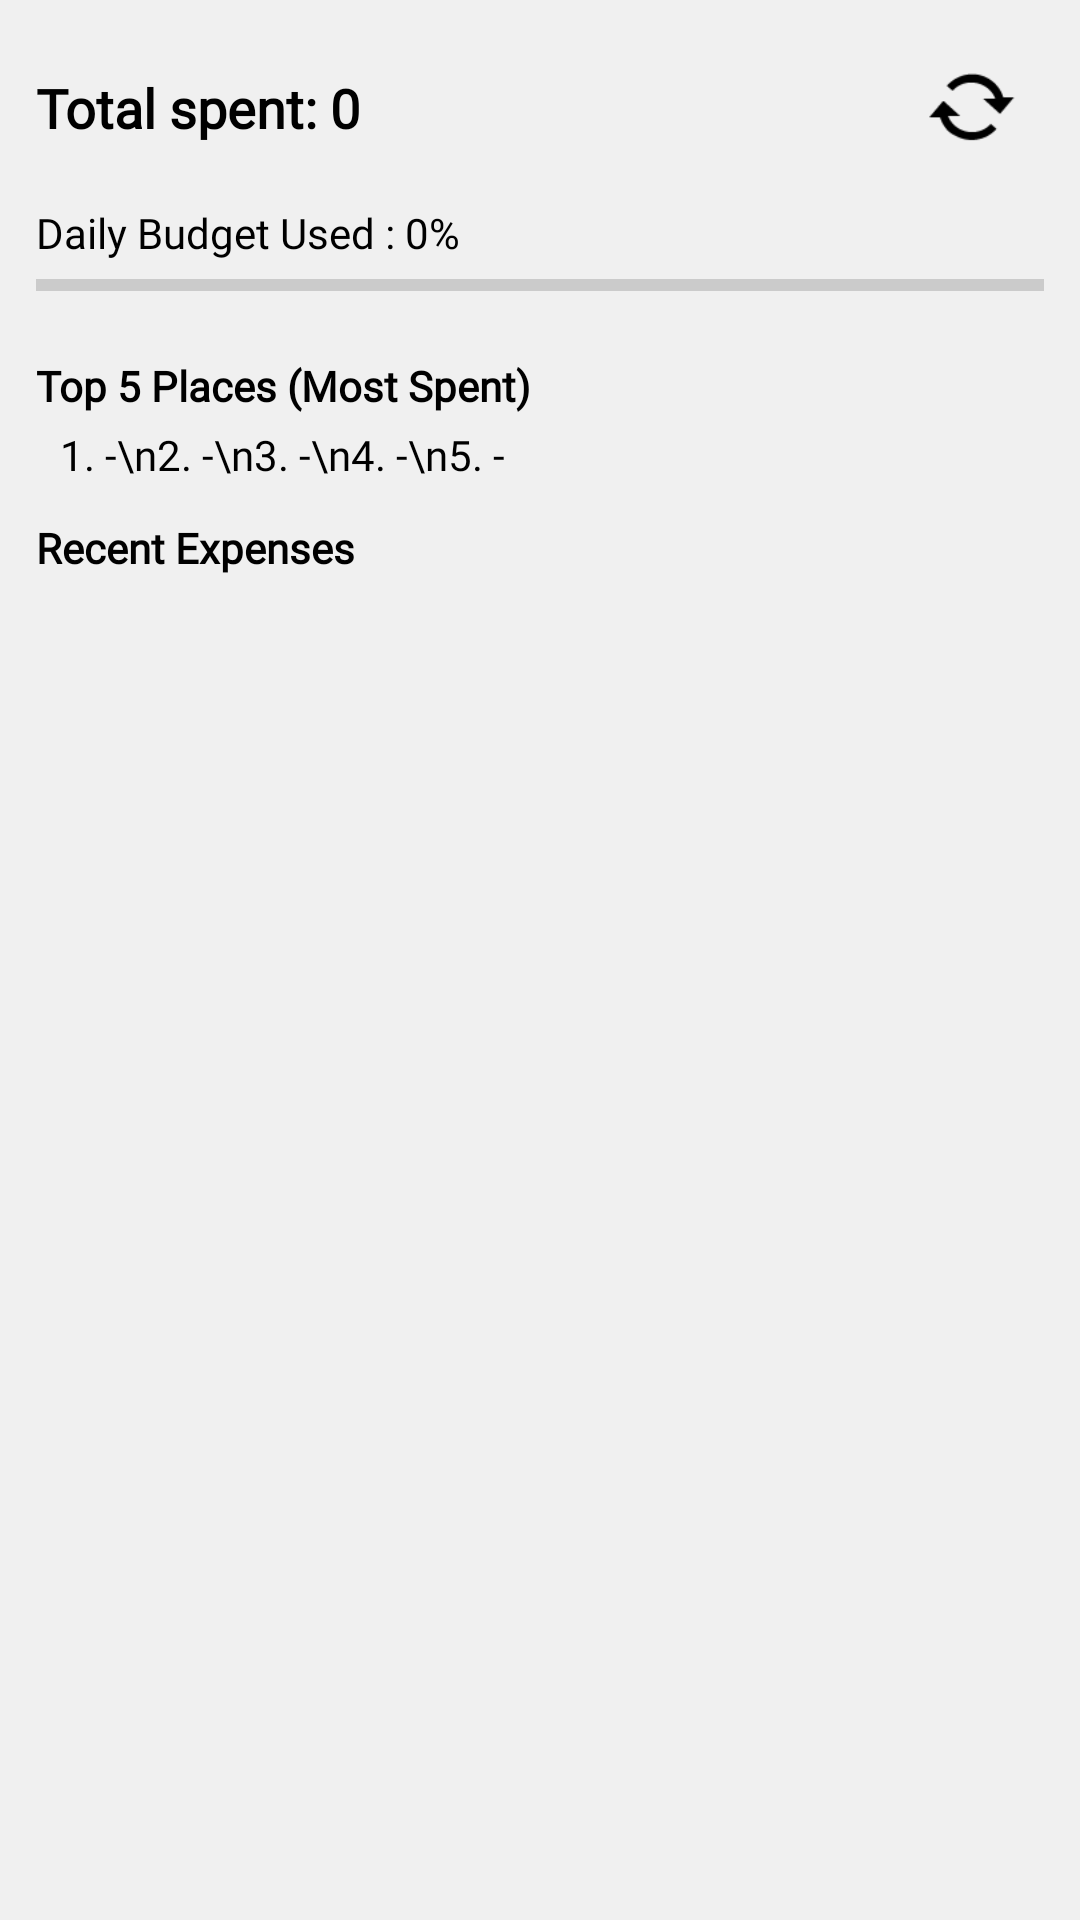

Android layout source for this screen:
<!-- AndroidManifest.xml: application theme Theme.BwMe -->
<!-- res/layout/fragment_home.xml -->
<?xml version="1.0" encoding="utf-8"?>
<ScrollView xmlns:android="http://schemas.android.com/apk/res/android"
    xmlns:app="http://schemas.android.com/apk/res-auto"
    android:layout_width="match_parent"
    android:layout_height="match_parent"
    android:fillViewport="true"
    android:clipToPadding="false"
    android:paddingBottom="40dp">

    <LinearLayout
        android:orientation="vertical"
        android:padding="12dp"
        android:layout_width="match_parent"
        android:layout_height="wrap_content">

        <RelativeLayout
            android:layout_width="match_parent"
            android:layout_height="wrap_content">

            <TextView
                android:id="@+id/homeTotal"
                android:layout_width="wrap_content"
                android:layout_height="wrap_content"
                android:layout_alignParentStart="true"
                android:layout_centerVertical="true"
                android:layout_toStartOf="@+id/btnRefresh"
                android:fontFamily="@font/poppins_semibold"
                android:text="Total spent: 0"
                android:textColor="?attr/bwme_home_text_color"
                android:textSize="18sp"
                android:textStyle="bold" />

            <ImageButton
                android:id="@+id/btnRefresh"
                android:layout_width="48dp"
                android:layout_height="48dp"
                android:layout_alignParentEnd="true"
                android:layout_centerVertical="true"
                android:background="?attr/selectableItemBackgroundBorderless"
                android:contentDescription="Refresh"
                android:padding="8dp"
                android:scaleType="fitCenter"
                android:src="@android:drawable/stat_notify_sync"
                app:tint="?attr/bwme_home_text_color" />
        </RelativeLayout>

        <TextView
            android:id="@+id/homePercent"
            android:layout_width="match_parent"
            android:layout_height="wrap_content"
            android:layout_marginTop="8dp"
            android:layout_marginBottom="4dp"
            android:fontFamily="@font/poppins"
            android:text="Daily Budget Used : 0%"
            android:textColor="?attr/bwme_home_text_color" />

        <ProgressBar
            android:id="@+id/homeDailyProgress"
            style="?android:attr/progressBarStyleHorizontal"
            android:layout_width="match_parent"
            android:layout_height="8dp"
            android:max="100"
            android:progress="0"
            android:indeterminate="false"
            android:layout_marginBottom="12dp" />

        <TextView
            android:layout_width="match_parent"
            android:layout_height="wrap_content"
            android:layout_marginTop="8dp"
            android:layout_marginBottom="4dp"
            android:fontFamily="@font/poppins_semibold"
            android:text="Top 5 Places (Most Spent)"
            android:textColor="?attr/bwme_home_text_color"
            android:textStyle="bold" />

        <TextView
            android:id="@+id/topPlacesTv"
            android:layout_width="match_parent"
            android:layout_height="wrap_content"
            android:layout_marginBottom="12dp"
            android:fontFamily="@font/poppins"
            android:lineSpacingExtra="2dp"
            android:paddingStart="8dp"
            android:paddingEnd="8dp"
            android:text="1. -\n2. -\n3. -\n4. -\n5. -"
            android:textColor="?attr/bwme_home_text_color" />

        <TextView
            android:layout_width="match_parent"
            android:layout_height="wrap_content"
            android:layout_marginBottom="4dp"
            android:fontFamily="@font/poppins_semibold"
            android:text="Recent Expenses"
            android:textColor="?attr/bwme_home_text_color"
            android:textStyle="bold" />

        <androidx.recyclerview.widget.RecyclerView
            android:id="@+id/homeRecycler"
            android:layout_width="match_parent"
            android:layout_height="wrap_content"
            android:nestedScrollingEnabled="false" />

    </LinearLayout>
</ScrollView>
<!-- resources referenced by this layout -->
<resources>
  <style name="Theme.BwMe" parent="Theme.MaterialComponents.DayNight.NoActionBar">
          <item name="colorPrimary">#3EC2A9</item>
          <item name="colorPrimaryDark">#3EC2A9</item>
          <item name="colorAccent">#3EC2A9</item>
  
          <item name="android:colorBackground">#f0f0f0</item>
          <item name="bwme_surface">#f0f0f0</item>
          <item name="bwme_onSurface">#3c3c3c</item>
          <item name="bwme_home_text_color">#000000</item>
  
          <item name="android:windowBackground">?android:colorBackground</item>
      </style>
</resources>
